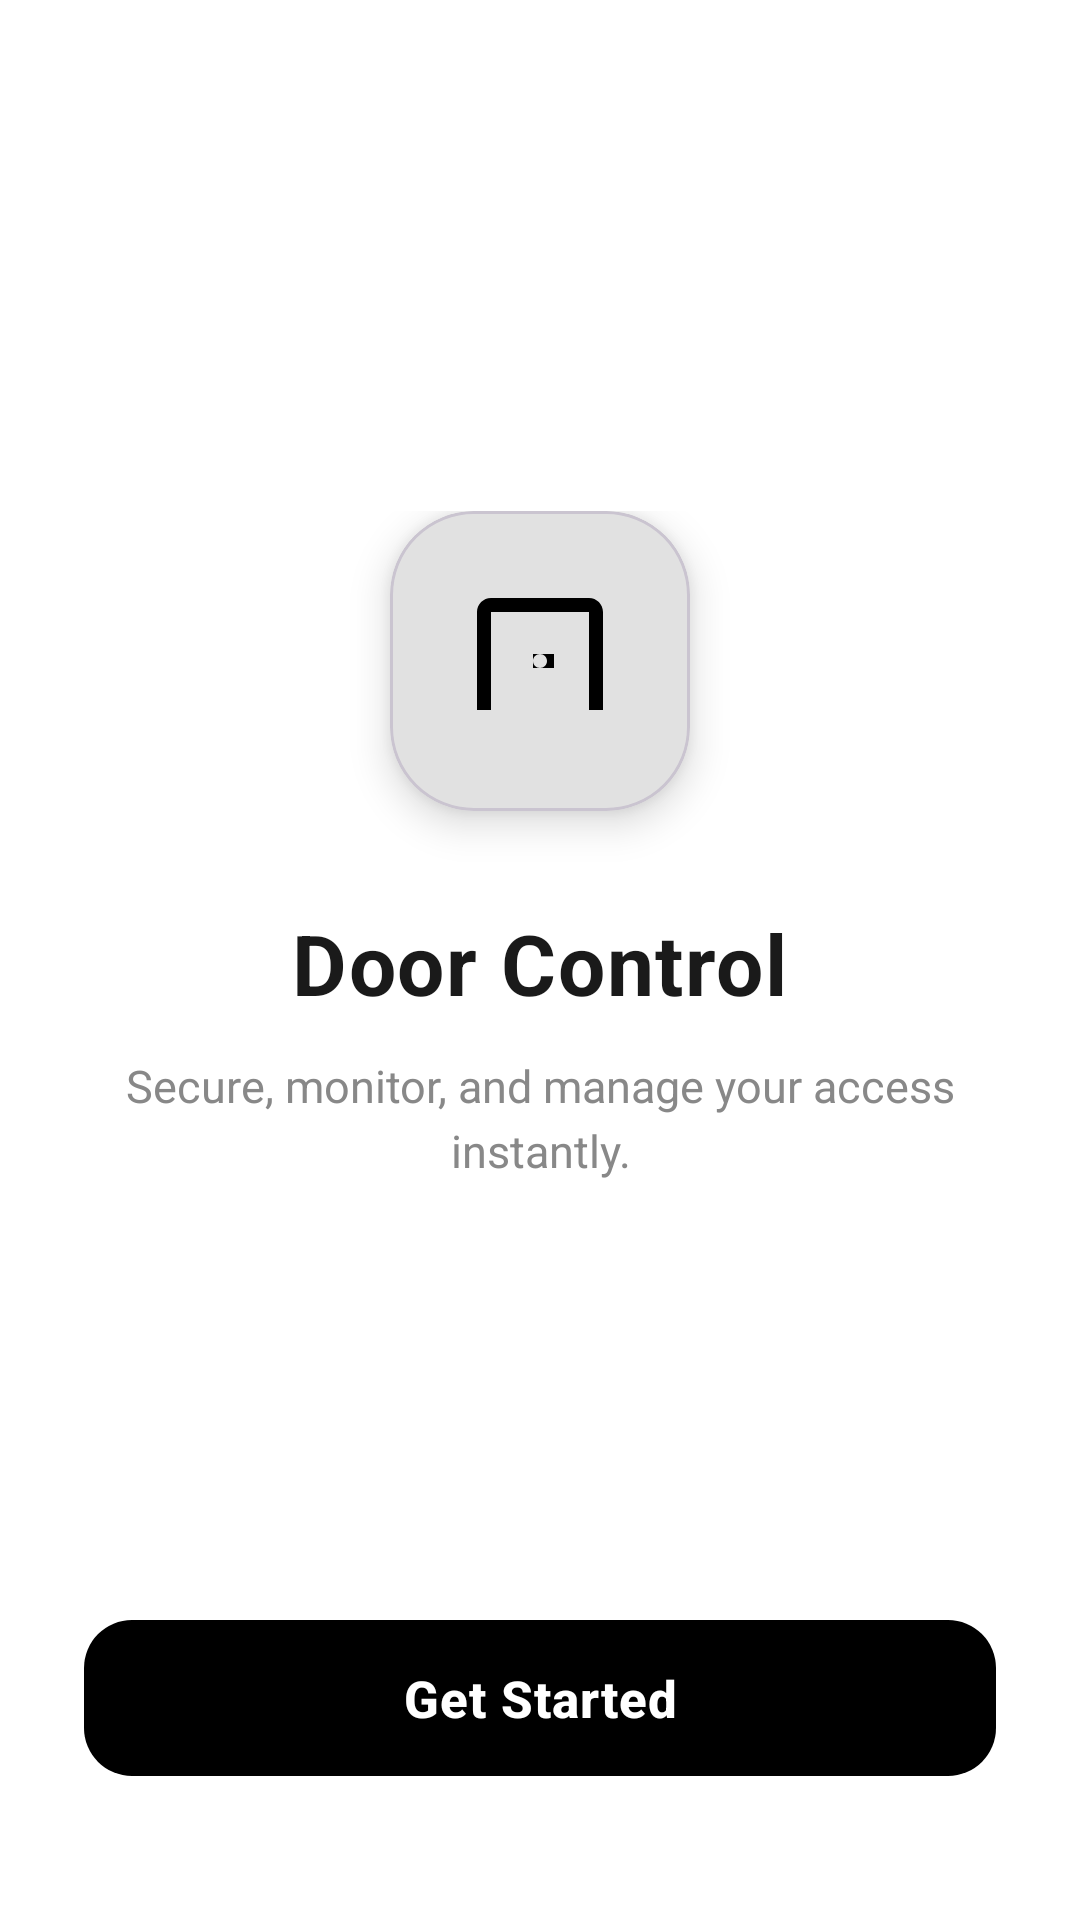

The Android layout XML behind this screen, and the referenced resources:
<!-- AndroidManifest.xml: application theme Theme.DoorControl -->
<!-- res/layout/activity_main.xml -->
<?xml version="1.0" encoding="utf-8"?>
<androidx.constraintlayout.widget.ConstraintLayout 
    xmlns:android="http://schemas.android.com/apk/res/android"
    xmlns:app="http://schemas.android.com/apk/res-auto"
    xmlns:tools="http://schemas.android.com/tools"
    android:layout_width="match_parent"
    android:layout_height="match_parent"
    android:background="@color/white"
    android:padding="28dp"
    tools:context=".MainActivity">

    
    <LinearLayout
        android:layout_width="wrap_content"
        android:layout_height="wrap_content"
        android:orientation="vertical"
        android:gravity="center"
        app:layout_constraintTop_toTopOf="parent"
        app:layout_constraintBottom_toTopOf="@id/btnGetStarted"
        app:layout_constraintStart_toStartOf="parent"
        app:layout_constraintEnd_toEndOf="parent">

        
        <com.google.android.material.card.MaterialCardView
            android:layout_width="100dp"
            android:layout_height="100dp"
            app:cardCornerRadius="28dp"
            app:cardElevation="8dp"
            app:cardBackgroundColor="@color/white">

            <ImageView
                android:layout_width="56dp"
                android:layout_height="56dp"
                android:layout_gravity="center"
                android:src="@drawable/ic_door"
                app:tint="@color/black"
                android:contentDescription="Door Control Logo" />

        </com.google.android.material.card.MaterialCardView>

        
        <TextView
            android:layout_width="wrap_content"
            android:layout_height="wrap_content"
            android:text="Door Control"
            android:textColor="@color/text_primary"
            android:textSize="28sp"
            android:textStyle="bold"
            android:layout_marginTop="32dp"
            android:letterSpacing="0.02" />

        
        <TextView
            android:layout_width="wrap_content"
            android:layout_height="wrap_content"
            android:text="Secure, monitor, and manage your access instantly."
            android:textColor="@color/text_secondary"
            android:textSize="15sp"
            android:gravity="center"
            android:layout_marginTop="12dp"
            android:lineSpacingExtra="4dp" />

    </LinearLayout>

    
    <com.google.android.material.button.MaterialButton
        android:id="@+id/btnGetStarted"
        android:layout_width="match_parent"
        android:layout_height="60dp"
        android:text="Get Started"
        android:textSize="17sp"
        android:textColor="@color/white"
        android:textStyle="bold"
        android:letterSpacing="0.02"
        app:backgroundTint="@color/black"
        app:cornerRadius="16dp"
        app:rippleColor="#44FFFFFF"
        app:layout_constraintBottom_toBottomOf="parent"
        app:layout_constraintStart_toStartOf="parent"
        app:layout_constraintEnd_toEndOf="parent"
        android:layout_marginBottom="16dp" />

</androidx.constraintlayout.widget.ConstraintLayout>
<!-- resources referenced by this layout -->
<resources>
  <color name="black">#000000</color>
  <color name="text_primary">#1A1A1A</color>
  <color name="text_secondary">#888888</color>
  <color name="white">#FFFFFF</color>
  <!-- drawable ic_door (drawable) -->
  <vector xmlns:android="http://schemas.android.com/apk/res/android"
      android:width="24dp"
      android:height="24dp"
      android:viewportWidth="24.0"
      android:viewportHeight="24.0">
      <path
          android:fillColor="#FF000000"
          android:pathData="M19,3H5c-1.1,0 -2,0.9 -2,2v14h18V5C21,3.9 20.1,3 19,3zM19,19H5V5h14V19zM14,13v-2h-3v2H14zM13,11v4h2v-4H13zM15,11v4h-2v-4H15zM12,13c-0.55,0 -1,-0.45 -1,-1s0.45,-1 1,-1s1,0.45 1,1S12.55,13 12,13z"/>
  </vector>
  <style name="Theme.DoorControl" parent="Theme.Material3.Light.NoActionBar">
  
          <item name="colorPrimary">@color/black</item>
          <item name="colorOnPrimary">@color/white</item>
          <item name="colorSurface">@color/white</item>
          <item name="colorOnSurface">@color/text_primary</item>
          <item name="android:windowBackground">@color/white</item>
          <item name="android:statusBarColor">@color/white</item>
          <item name="android:windowLightStatusBar">true</item>
  
      </style>
</resources>
